Run: headless pygame with SDL's dummy video driver; simulated clock (each Clock.tick advances the game by its frame time, no real sleeping); random seed 0; keys injected as events and as key.get_pressed() state; no mouse input.
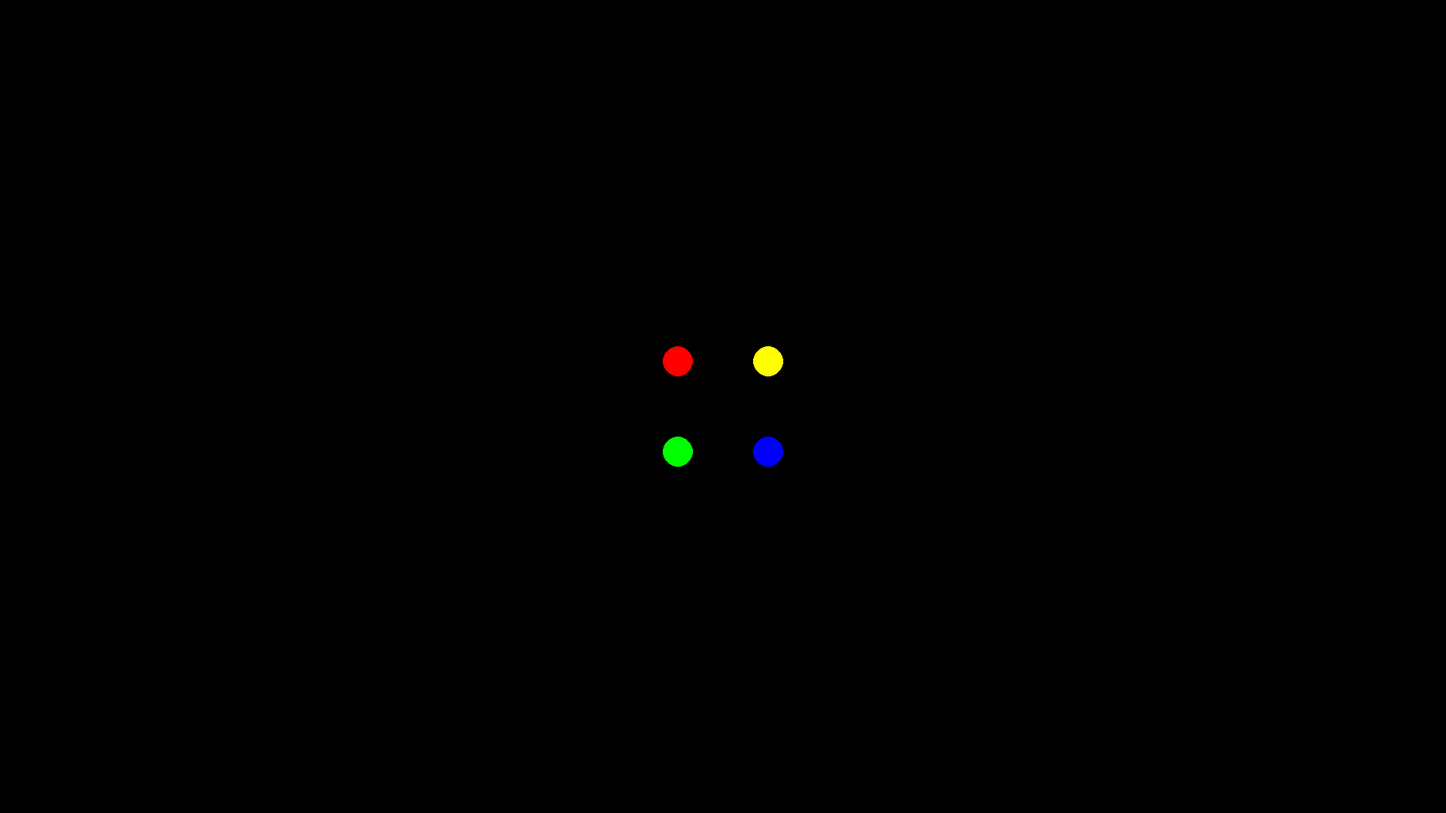
Frame 1 of 4 · flips 1–60 · no input
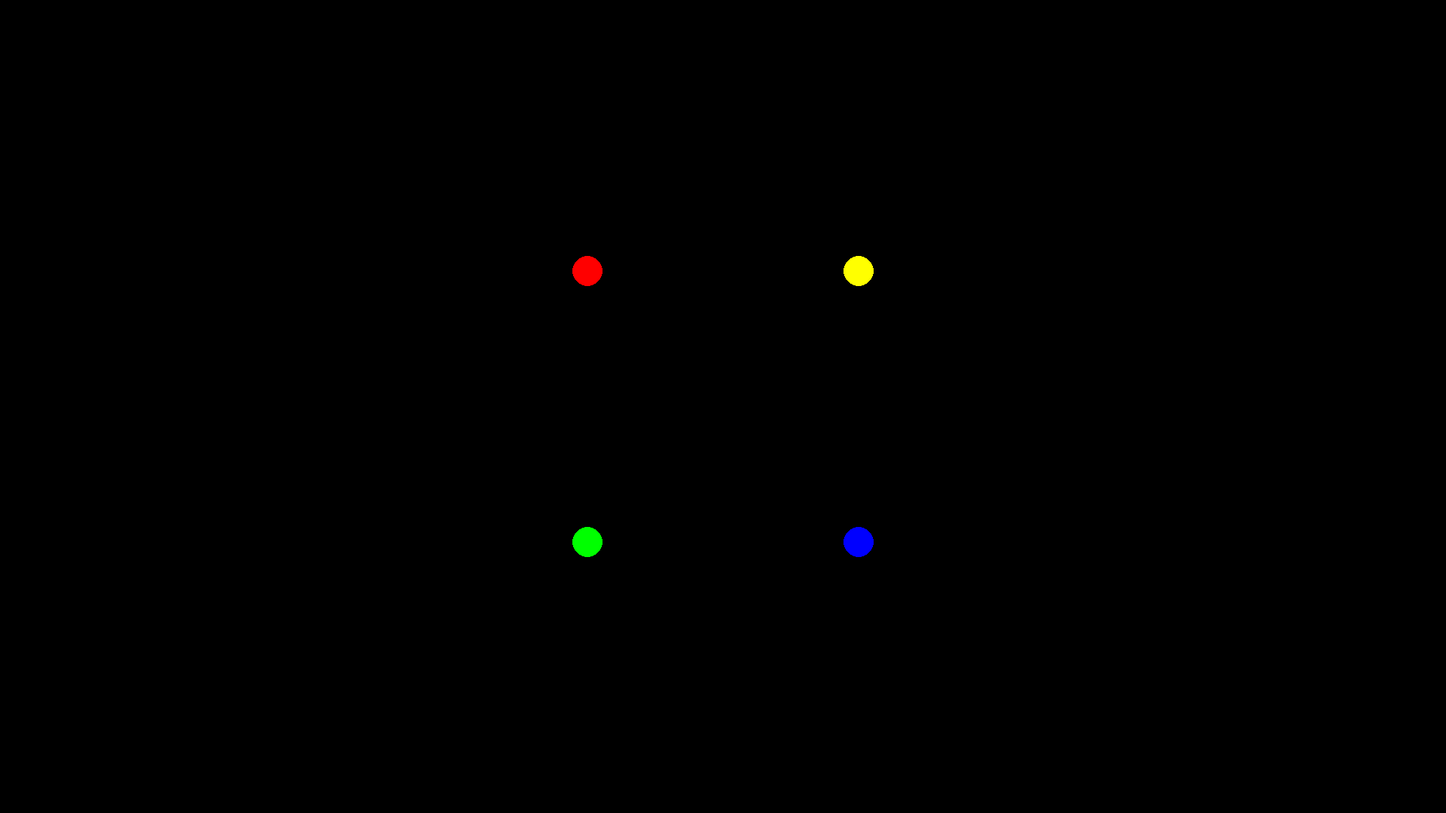
Frame 2 of 4 · flips 61–180 · tapped SPACE, RETURN · held RIGHT (→), D
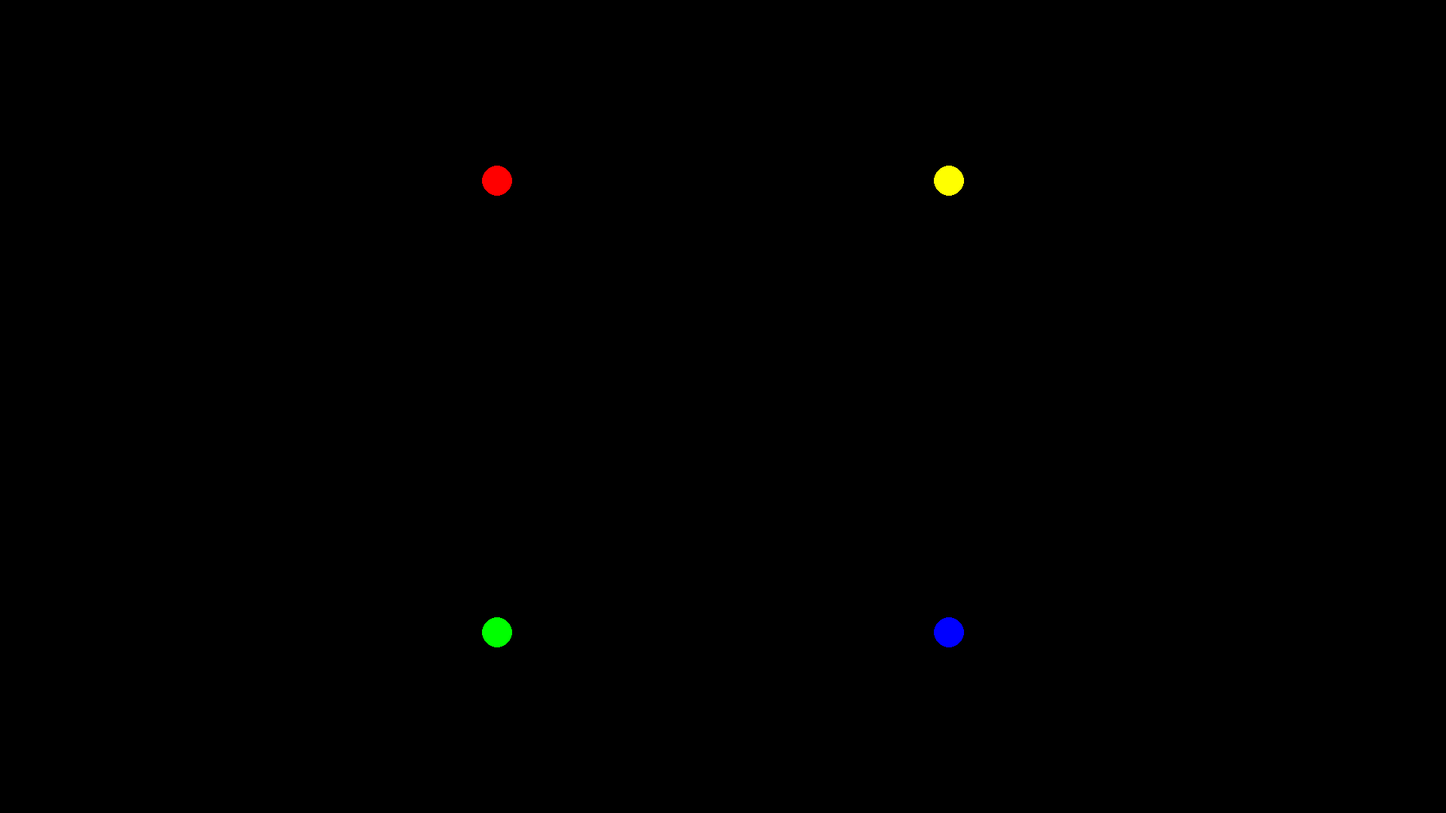
Frame 3 of 4 · flips 181–300 · held DOWN (↓), S
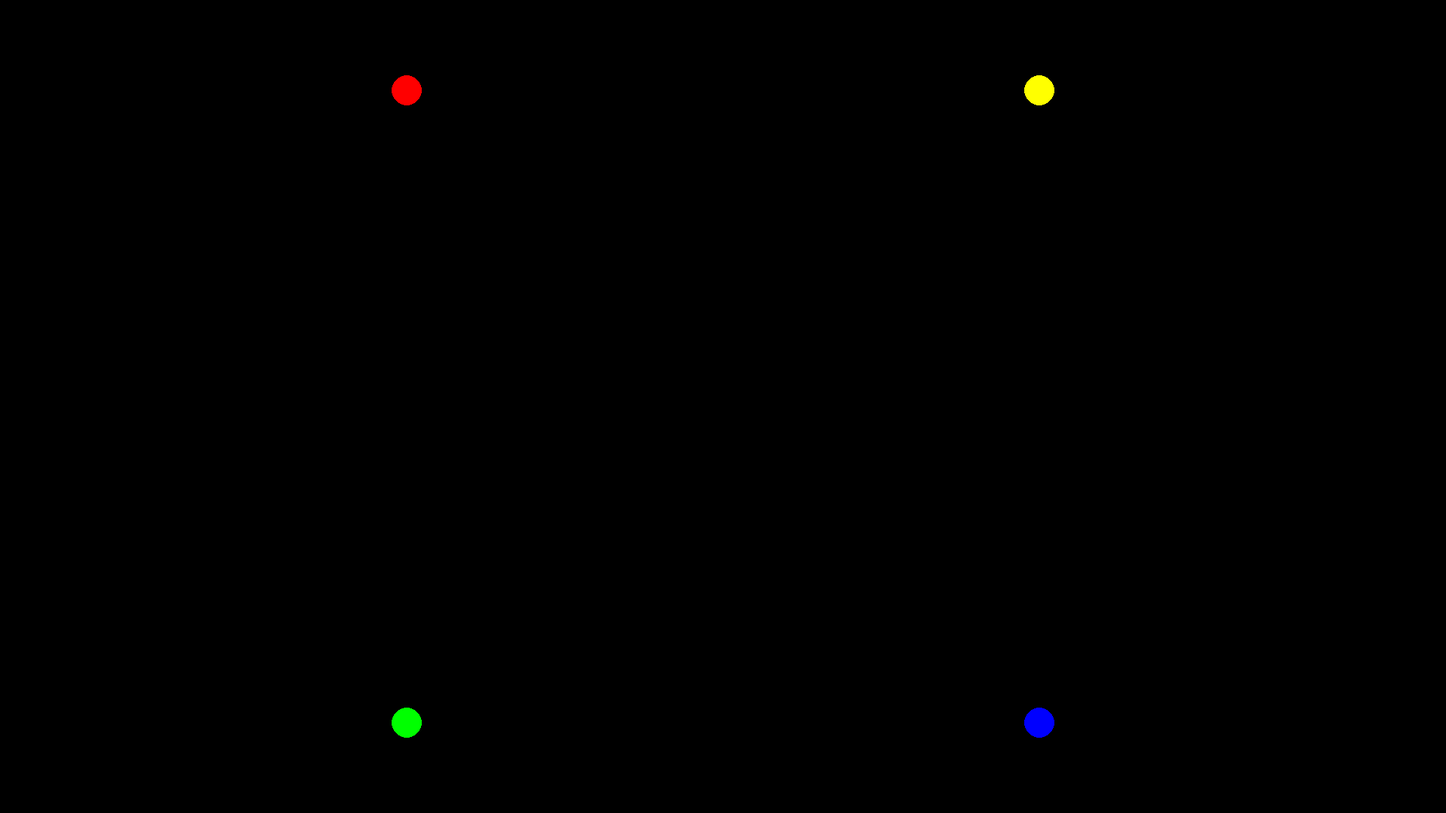
Frame 4 of 4 · flips 301–420 · held LEFT (←), A, UP (↑), W

The pygame program that drew these frames:

import pygame
from sys import exit
from random import randint

HEIGHT = 1080
WIDTH = 1920
pygame.init()
screen = pygame.display.set_mode((WIDTH, HEIGHT))
clock = pygame.time.Clock()
running = True
radius = 20
rate = -1.1


class Circle:
    def __init__(self, color, direction, center_x, center_y):
        self.color = color
        self.direction = direction
        self.center_x = center_x
        self.center_y = center_y
        self.line_list = []

    def bounce_check(self):
        if self.center_x + radius > screen.get_width():
            self.direction[0] *= rate
            self.line_list.append(
                (self.center_x + radius, self.center_y, (randint(0, 255), randint(0, 255), randint(0, 255))))

        if self.center_y + radius > screen.get_height():
            self.direction[1] *= rate
            self.line_list.append(
                (self.center_x, self.center_y + radius, (randint(0, 255), randint(0, 255), randint(0, 255))))

        if self.center_x - radius < 0:
            self.direction[0] *= rate
            self.line_list.append(
                (self.center_x - radius, self.center_y, (randint(0, 255), randint(0, 255), randint(0, 255))))

        if self.center_y - radius < 0:
            self.direction[1] *= rate
            self.line_list.append(
                (self.center_x, self.center_y - radius, (randint(0, 255), randint(0, 255), randint(0, 255))))

    def moving_parts(self):
        self.center_x += self.direction[0]
        self.center_y += self.direction[1]

    def draw(self):
        pygame.draw.circle(screen, self.color, (self.center_x, self.center_y), radius)
        for i in self.line_list:
            pygame.draw.line(screen, i[2], (self.center_x, self.center_y), (i[0], i[1]))


circles = [
    Circle('blue', [1, 1], screen.get_width() / 2, screen.get_height() / 2),
    Circle("yellow", [1, -1], screen.get_width() / 2, screen.get_height() / 2),
    Circle("red", [-1, -1], screen.get_width() / 2, screen.get_height() / 2),
    Circle("green", [-1, 1], screen.get_width() / 2, screen.get_height() / 2),
]

while running:
    for event in pygame.event.get():
        if event.type == pygame.QUIT:
            running = False
            exit()
    screen.fill("black")

    for i in circles:
        i.moving_parts()
        i.bounce_check()
        i.draw()

    pygame.display.flip()
    clock.tick(60)
